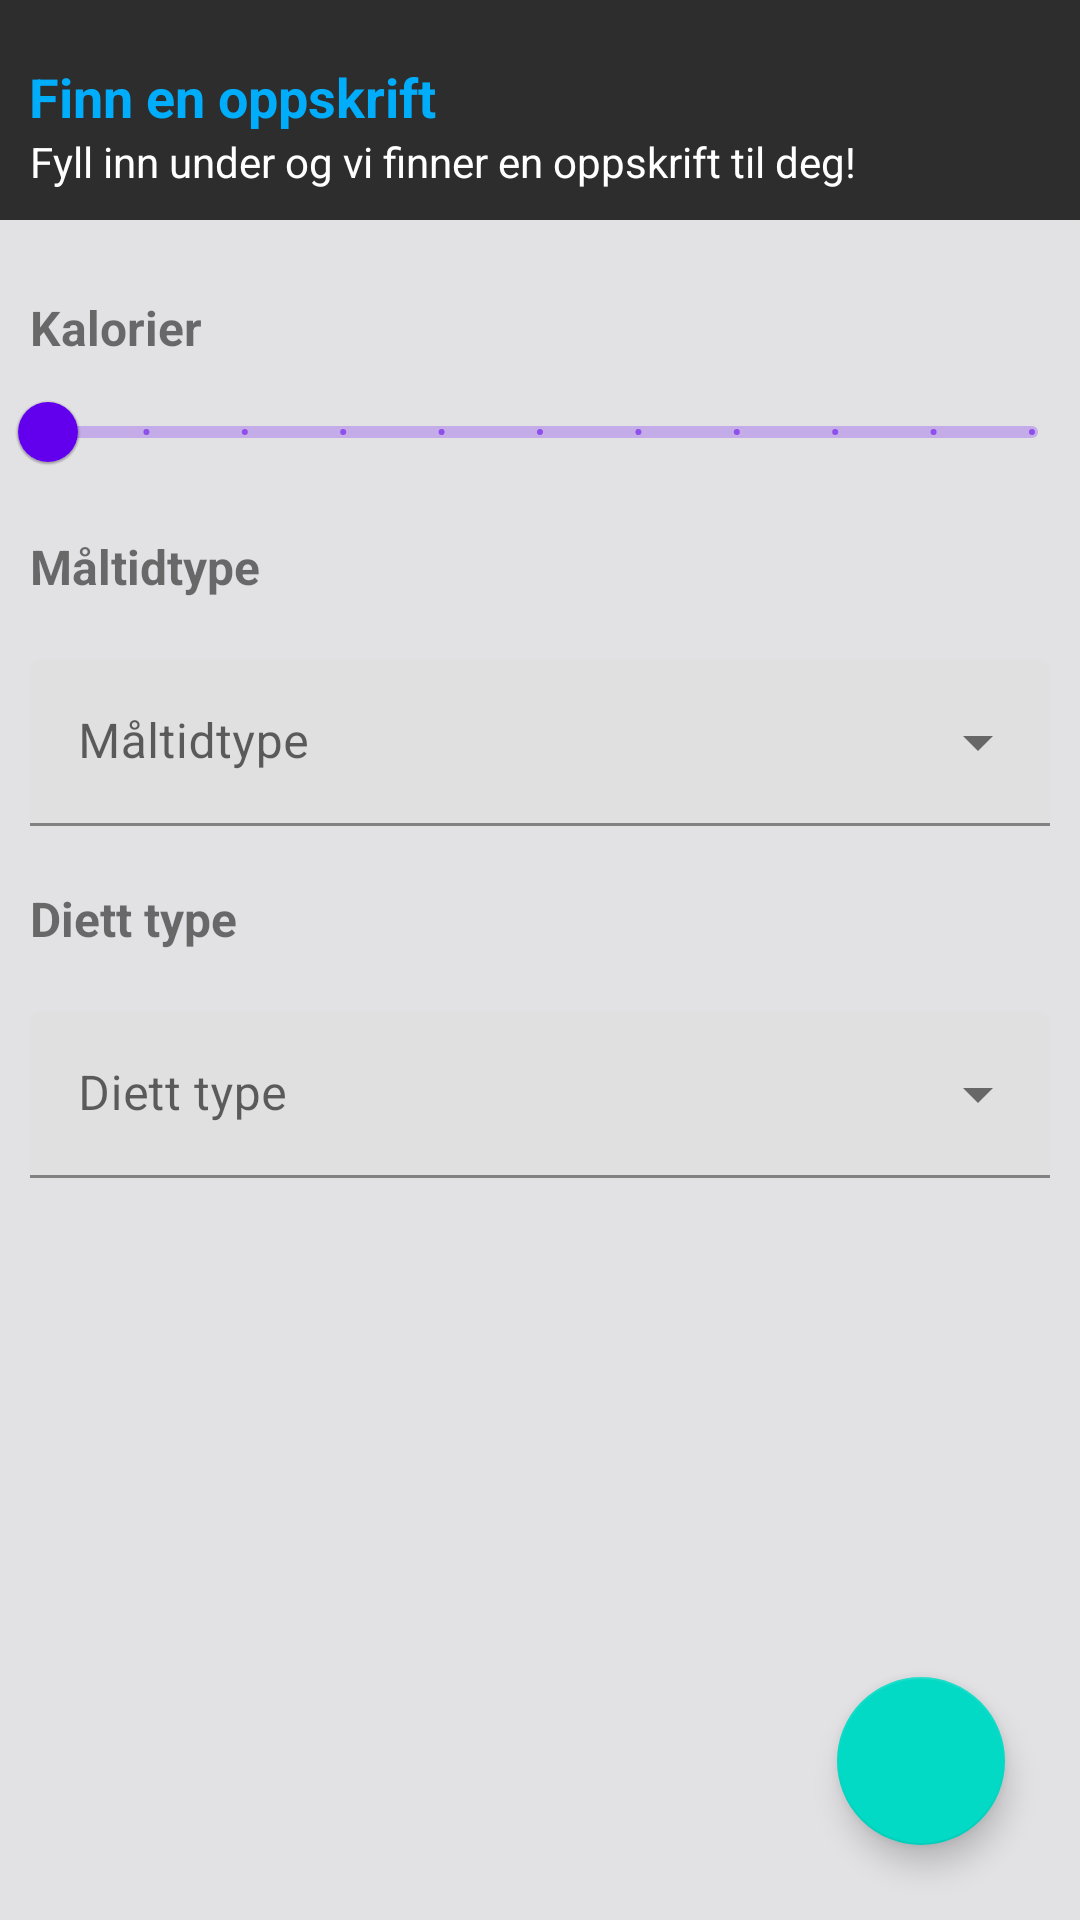

Here is an Android app screen rendered from its layout file. Give the layout XML and the strings, colors and styles it references.
<!-- AndroidManifest.xml: application theme AppTheme -->
<!-- res/layout/fragment_filter.xml -->
<?xml version="1.0" encoding="utf-8"?>
<androidx.constraintlayout.widget.ConstraintLayout xmlns:android="http://schemas.android.com/apk/res/android"
    xmlns:app="http://schemas.android.com/apk/res-auto"
    xmlns:tools="http://schemas.android.com/tools"
    android:background="@color/md_theme_dark_inverseSurface"
    android:layout_width="match_parent"
    android:layout_height="match_parent"
    tools:context="no.kasperi.Ui.DashBoard.Filter.FilterFragment">

    <View
        android:layout_width="match_parent"
        android:layout_height="0dp"
        android:background="@color/black"
        android:alpha="0.8"
        app:layout_constraintTop_toTopOf="parent"
        app:layout_constraintBottom_toBottomOf="@id/filter_skjerm_subheader"/>

    <TextView
        android:id="@+id/filter_skjerm_header"
        style="@style/h2_tittel_bold"
        android:textColor="@color/md_theme_light_primary"
        android:layout_width="match_parent"
        android:layout_height="wrap_content"
        android:paddingTop="10dp"
        android:layout_margin="10dp"
        android:text="Finn en oppskrift"
        app:layout_constraintStart_toStartOf="parent"
        app:layout_constraintTop_toTopOf="parent" />

    <TextView
        android:id="@+id/filter_skjerm_subheader"
        android:layout_width="match_parent"
        android:layout_height="wrap_content"
        android:paddingStart="10dp"
        android:paddingBottom="10dp"
        android:textColor="@color/white"
        android:text="Fyll inn under og vi finner en oppskrift til deg!"
        app:layout_constraintStart_toStartOf="parent"
        app:layout_constraintTop_toBottomOf="@+id/filter_skjerm_header" />

    <TextView
        android:id="@+id/kalorier_header"
        android:layout_width="match_parent"
        android:layout_height="wrap_content"
        android:layout_marginTop="25dp"
        android:paddingStart="10dp"
        android:text="Kalorier"
        android:textSize="16sp"
        android:textStyle="bold"
        app:layout_constraintStart_toStartOf="parent"
        app:layout_constraintTop_toBottomOf="@+id/filter_skjerm_subheader" />

    <com.google.android.material.slider.RangeSlider
        android:id="@+id/kalorier_slider"
        android:layout_width="match_parent"
        android:layout_height="wrap_content"
        android:stepSize="300.0"
        android:valueFrom="0.0"
        android:valueTo="3000.0"
        app:layout_constraintStart_toStartOf="parent"
        app:layout_constraintTop_toBottomOf="@+id/kalorier_header" />

    <TextView
        android:id="@+id/mat_type_header"
        android:layout_width="match_parent"
        android:layout_height="wrap_content"
        android:padding="10dp"
        android:text="Måltidtype"
        android:textSize="16sp"
        android:textStyle="bold"
        app:layout_constraintStart_toStartOf="parent"
        app:layout_constraintTop_toBottomOf="@+id/kalorier_slider" />

    <com.google.android.material.textfield.TextInputLayout
        android:id="@+id/mat_type_dropdown"
        style="@style/Widget.MaterialComponents.TextInputLayout.FilledBox.ExposedDropdownMenu"
        android:layout_width="match_parent"
        android:layout_height="wrap_content"
        android:hint="Måltidtype"
        android:padding="10dp"
        app:layout_constraintTop_toBottomOf="@id/mat_type_header">

        <AutoCompleteTextView
            android:id="@+id/mat_type_autocomplete"
            android:layout_width="match_parent"
            android:layout_height="wrap_content"
            android:inputType="none" />

    </com.google.android.material.textfield.TextInputLayout>

    <TextView
        android:id="@+id/diett_type_header"
        android:layout_width="match_parent"
        android:layout_height="wrap_content"
        android:padding="10dp"
        android:text="Diett type"
        android:textSize="16sp"
        android:textStyle="bold"
        app:layout_constraintStart_toStartOf="parent"
        app:layout_constraintTop_toBottomOf="@+id/mat_type_dropdown" />

    <com.google.android.material.textfield.TextInputLayout
        android:id="@+id/diett_type_dropdown"
        style="@style/Widget.MaterialComponents.TextInputLayout.FilledBox.ExposedDropdownMenu"
        android:layout_width="match_parent"
        android:layout_height="wrap_content"
        android:hint="Diett type"
        android:padding="10dp"
        app:layout_constraintTop_toBottomOf="@id/diett_type_header">

        <AutoCompleteTextView
            android:id="@+id/diet_autocomplete"
            android:layout_width="match_parent"
            android:layout_height="wrap_content"
            android:inputType="none" />

    </com.google.android.material.textfield.TextInputLayout>

    <com.google.android.material.floatingactionbutton.FloatingActionButton
        android:id="@+id/finn_oppskrift_btn"
        android:layout_width="wrap_content"
        android:layout_height="wrap_content"
        android:src="@drawable/search_dark"
        android:layout_margin="25dp"
        app:layout_constraintBottom_toBottomOf="parent"
        app:layout_constraintEnd_toEndOf="parent" />
</androidx.constraintlayout.widget.ConstraintLayout>
<!-- resources referenced by this layout -->
<resources>
  <color name="black">#000000</color>
  <color name="md_theme_dark_inverseSurface">#E2E2E5</color>
  <color name="md_theme_light_primary">#00ADFB</color>
  <color name="white">#FFFFFF</color>
  <style name="h2_tittel_bold" parent="Widget.AppCompat.TextView">
          <item name="android:textColor">@color/black</item>
          <item name="android:textSize">18sp</item>
          <item name="android:textStyle">bold</item>
          <item name="android:padding">@dimen/padding_10</item>
      </style>
</resources>
